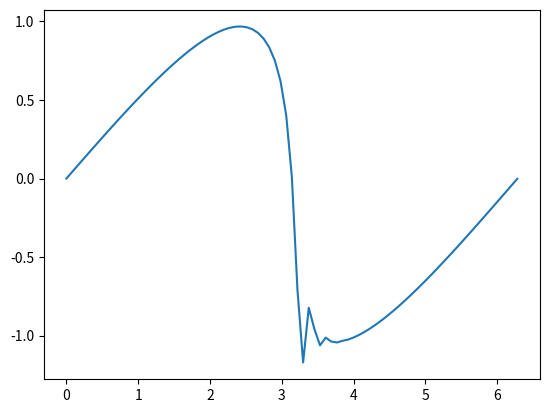

This figure's Python source:
# Code to solve non linear convectio
# Linear  advection differential equation is du/dt + udu/dx = 0
# Also known as the a inviscid burger's equation


import numpy as np
import matplotlib.pyplot as plt
import matplotlib.animation as animation
import time,sys
pi = 3.14
nx = 81 #number of grid pts
dx = 2*pi/(nx-1) #distance b/w each grid pt, 2 is the domain size
nt = 300
dt = 0.0030 #timestep
u = np.ones(nx) #np function ones, initializes an array of size nx filled with ones
x = np.linspace(0,2*pi,nx)
u = np.sin(x)
# plt.plot(x,u)
# plt.show()
un = np.ones(nx)
c = []
for n in range(nt):
    un = u.copy()
    for i in range(1,nx):
        c.append(un[i]*dt/dx)
        u[i] = un[i] - un[i] * dt / dx * (un[i] - un[i-1])
    plt.cla()
    #plt.xlim(0,6.28)
    #plt.ylim(1,2.1)
    plt.plot(x,u)
    plt.draw()
    plt.pause(0.000005)
print(max(c))
plt.show()
